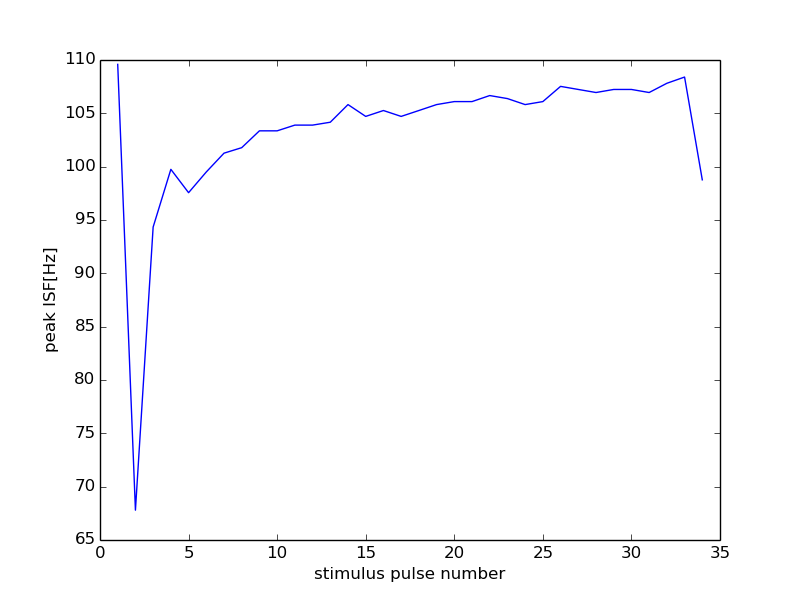

Values plotted in this chart, from the file beside it:
21000, 12000
0, 0
1, 109.6
2, 67.8
3, 94.34
4, 99.75
5, 97.56
6, 99.5
7, 101.3
8, 101.8
9, 103.4
10, 103.4
11, 103.9
12, 103.9
13, 104.2
14, 105.8
15, 104.7
16, 105.3
17, 104.7
18, 105.3
19, 105.8
20, 106.1
21, 106.1
22, 106.7
23, 106.4
24, 105.8
25, 106.1
26, 107.5
27, 107.2
28, 107
29, 107.2
30, 107.2
31, 107
32, 107.8
33, 108.4
34, 98.77
